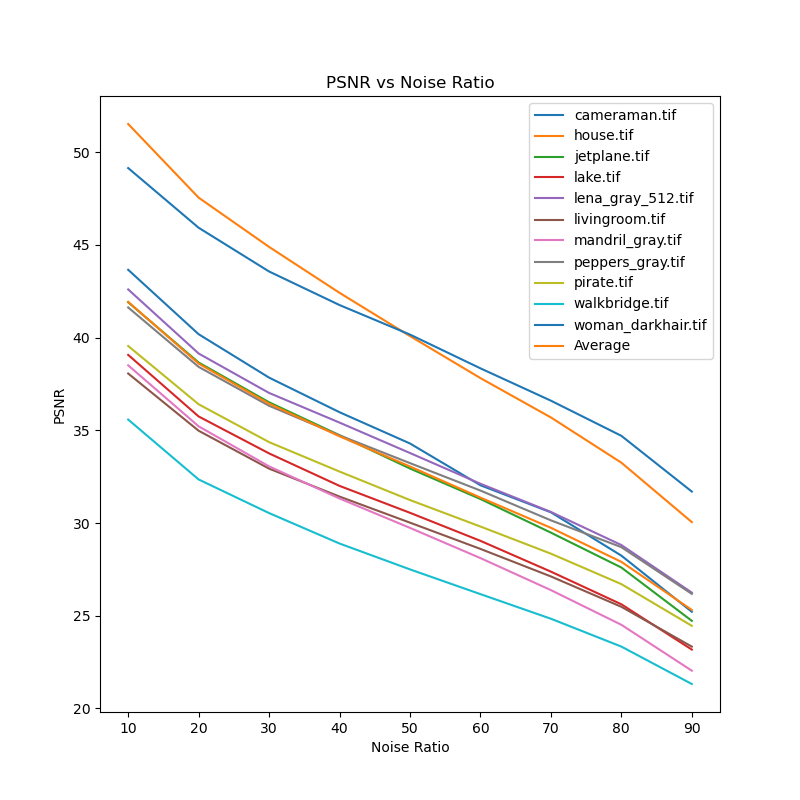

The data file committed next to this chart (first rows):
Image Name, 10% noise, 20% noise, 30% noise, 40% noise, 50% noise, 60% noise, 70% noise, 80% noise, 90% noise
cameraman, 43.65, 40.18, 37.84, 35.97, 34.29, 32.04, 30.58, 28.24, 25.21
house, 51.51, 47.54, 44.89, 42.41, 40.08, 37.81, 35.69, 33.25, 30.05
jetplane, 41.90, 38.66, 36.51, 34.73, 32.94, 31.29, 29.48, 27.60, 24.73
lake, 39.07, 35.75, 33.75, 32.00, 30.55, 29.04, 27.38, 25.62, 23.18
lena_gray_512, 42.60, 39.14, 37.01, 35.41, 33.77, 32.12, 30.60, 28.81, 26.25
livingroom, 38.06, 34.98, 32.93, 31.43, 30.02, 28.60, 27.12, 25.48, 23.34
mandril_gray, 38.50, 35.21, 33.05, 31.32, 29.74, 28.11, 26.38, 24.51, 22.04
peppers_gray, 41.62, 38.42, 36.32, 34.73, 33.23, 31.75, 30.14, 28.70, 26.18
pirate, 39.55, 36.40, 34.36, 32.77, 31.24, 29.81, 28.35, 26.71, 24.46
walkbridge, 35.58, 32.35, 30.54, 28.89, 27.50, 26.17, 24.84, 23.34, 21.32
woman_darkhair, 49.14, 45.92, 43.56, 41.75, 40.16, 38.34, 36.60, 34.70, 31.70
Average, 41.93, 38.60, 36.43, 34.68, 33.05, 31.37, 29.74, 27.91, 25.31
